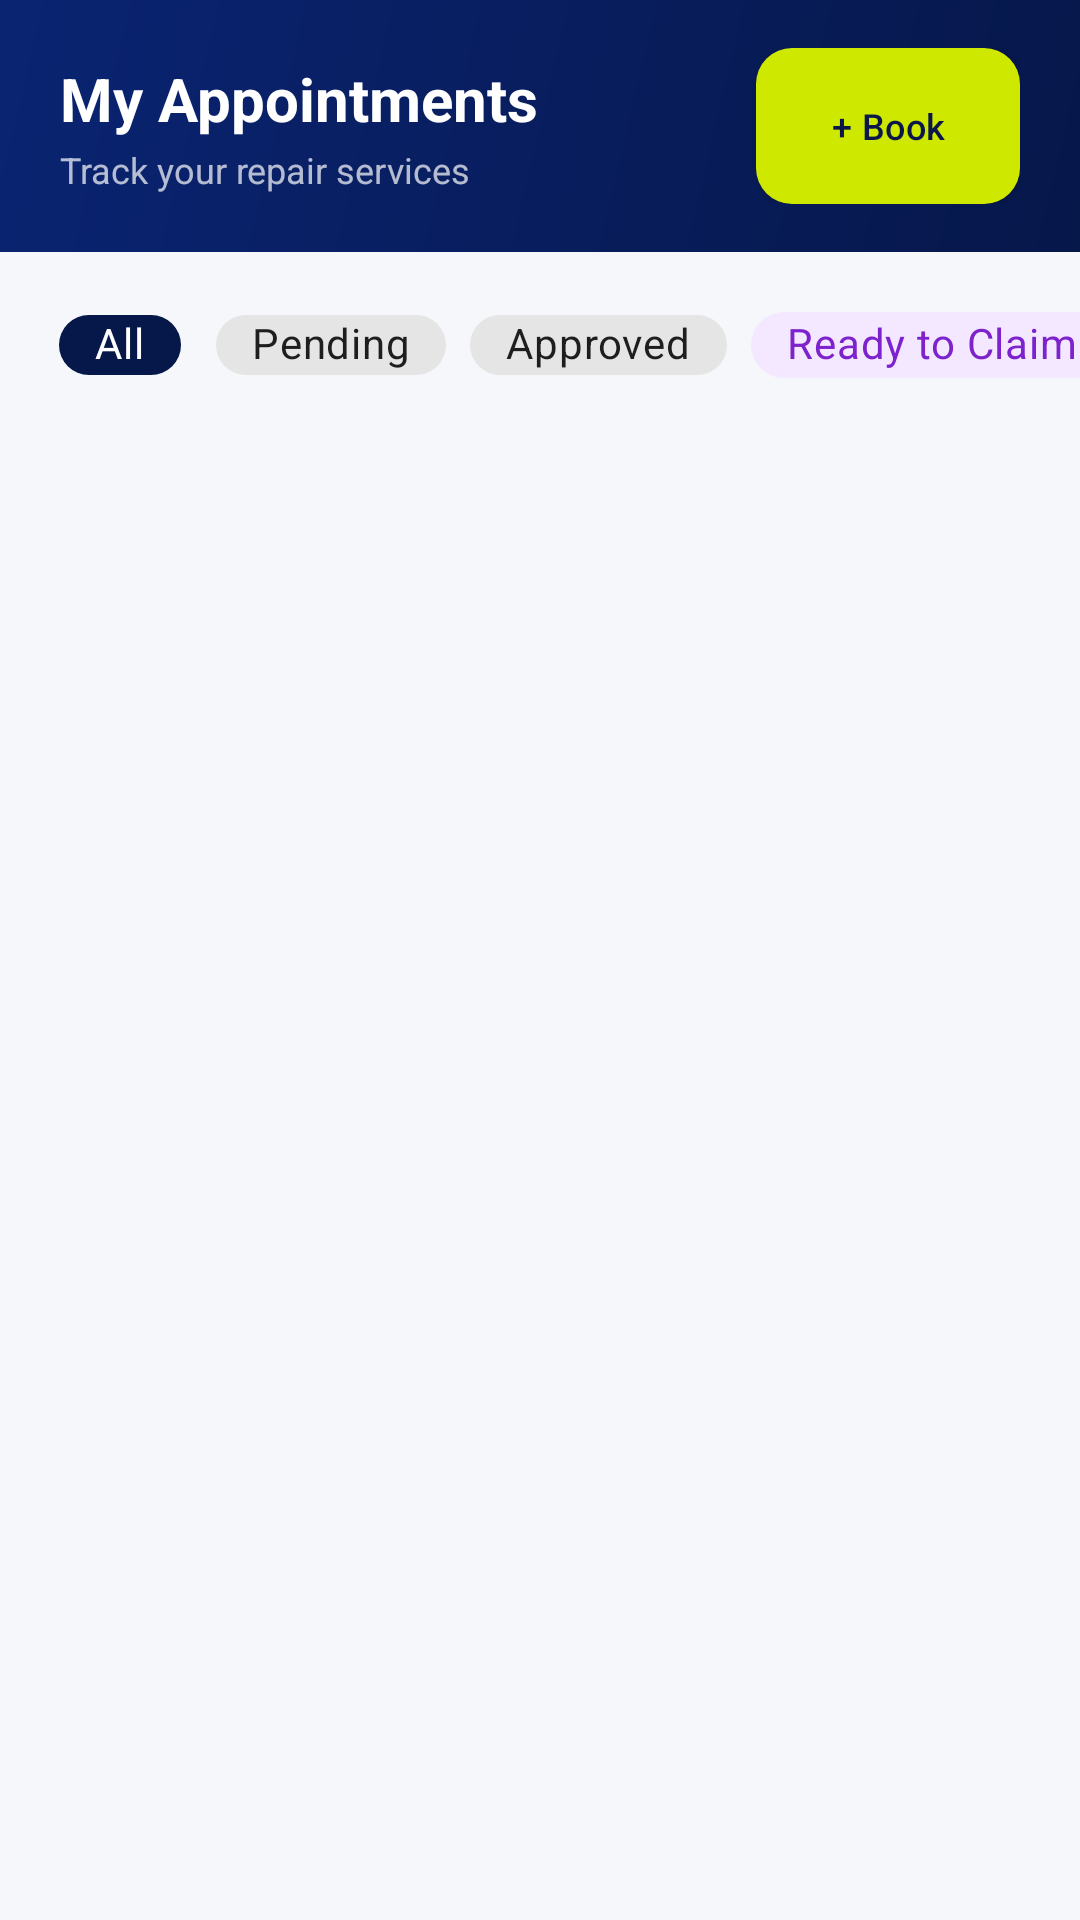

This screen was rendered from an Android layout file. Write that file and the resources it references.
<!-- AndroidManifest.xml: application theme Theme.FourRMTech -->
<!-- res/layout/fragment_bookings.xml -->
<?xml version='1.0' encoding='utf-8'?>
<LinearLayout xmlns:android="http://schemas.android.com/apk/res/android" xmlns:app="http://schemas.android.com/apk/res-auto" android:layout_width="match_parent" android:layout_height="match_parent" android:orientation="vertical" android:background="@color/surface">
    <LinearLayout android:layout_width="match_parent" android:layout_height="wrap_content" android:background="@drawable/bg_header_gradient" android:orientation="horizontal" android:gravity="center_vertical" android:paddingStart="20dp" android:paddingEnd="20dp" android:paddingTop="16dp" android:paddingBottom="16dp">
        <LinearLayout android:layout_width="0dp" android:layout_height="wrap_content" android:layout_weight="1" android:orientation="vertical">
            <TextView android:layout_width="wrap_content" android:layout_height="wrap_content" android:text="My Appointments" android:textColor="@color/white" android:textSize="20sp" android:fontFamily="sans-serif" android:textStyle="bold" />
            <TextView android:layout_width="wrap_content" android:layout_height="wrap_content" android:text="Track your repair services" android:textColor="#B3FFFFFF" android:textSize="12sp" android:layout_marginTop="2dp" />
        </LinearLayout>
        <Button android:id="@+id/btnBookNew" android:layout_width="wrap_content" android:layout_height="wrap_content" android:text="+ Book" android:textColor="#0B1748" android:textSize="12sp" android:background="@drawable/bg_button_primary" android:paddingStart="12dp" android:paddingEnd="12dp" android:textAllCaps="false" android:letterSpacing="0.01" android:fontFamily="sans-serif-medium" android:minHeight="52dp" android:backgroundTint="#CEE800" app:backgroundTint="#CEE800" />
    </LinearLayout>
    <HorizontalScrollView android:layout_width="match_parent" android:layout_height="wrap_content" android:scrollbars="none" android:layout_marginTop="12dp" android:paddingStart="16dp" android:paddingEnd="16dp" android:clipToPadding="false">
        <LinearLayout android:layout_width="wrap_content" android:layout_height="wrap_content" android:orientation="horizontal">
            <com.google.android.material.chip.Chip android:id="@+id/chipAll" android:layout_width="wrap_content" android:layout_height="36dp" android:text="All" android:layout_marginEnd="8dp" style="@style/Widget.MaterialComponents.Chip.Filter" app:chipBackgroundColor="@color/navy" android:textColor="@color/white" />
            <com.google.android.material.chip.Chip android:id="@+id/chipPending" android:layout_width="wrap_content" android:layout_height="36dp" android:text="Pending" android:layout_marginEnd="8dp" style="@style/Widget.MaterialComponents.Chip.Filter" />
            <com.google.android.material.chip.Chip android:id="@+id/chipApproved" android:layout_width="wrap_content" android:layout_height="36dp" android:text="Approved" android:layout_marginEnd="8dp" style="@style/Widget.MaterialComponents.Chip.Filter" />
            <com.google.android.material.chip.Chip android:id="@+id/chipReadyToClaim" android:layout_width="wrap_content" android:layout_height="38dp" android:layout_marginEnd="8dp" android:text="Ready to Claim" android:textColor="#7E22CE" style="@style/Widget.MaterialComponents.Chip.Filter" app:chipBackgroundColor="#F3E8FF" />
            <com.google.android.material.chip.Chip android:id="@+id/chipCompleted" android:layout_width="wrap_content" android:layout_height="36dp" android:text="Completed" android:layout_marginEnd="8dp" style="@style/Widget.MaterialComponents.Chip.Filter" />
            <com.google.android.material.chip.Chip android:id="@+id/chipCancelled" android:layout_width="wrap_content" android:layout_height="36dp" android:text="Cancelled" style="@style/Widget.MaterialComponents.Chip.Filter" />
        </LinearLayout>
    </HorizontalScrollView>
    <androidx.recyclerview.widget.RecyclerView android:id="@+id/rvAppointments" android:layout_width="match_parent" android:layout_height="0dp" android:layout_weight="1" android:layout_marginTop="12dp" android:paddingStart="16dp" android:paddingEnd="16dp" android:paddingBottom="16dp" android:clipToPadding="false" />
</LinearLayout>
<!-- resources referenced by this layout -->
<resources>
  <color name="navy">#06174A</color>
  <color name="surface">#F5F7FA</color>
  <color name="white">#FFFFFF</color>
  <!-- drawable bg_button_primary (drawable) -->
  <?xml version="1.0" encoding="utf-8"?>
  <shape xmlns:android="http://schemas.android.com/apk/res/android">
      <gradient
          android:startColor="#06174A"
          android:endColor="#2563EB"
          android:angle="135" />
      <corners android:radius="12dp" />
  </shape>
  <!-- drawable bg_header_gradient (drawable) -->
  <?xml version="1.0" encoding="utf-8"?>
  <shape xmlns:android="http://schemas.android.com/apk/res/android">
      <gradient
          android:startColor="#06174A"
          android:endColor="#0A2472"
          android:angle="135" />
  </shape>
  <style name="Theme.FourRMTech" parent="Theme.MaterialComponents.DayNight.NoActionBar">
          <item name="colorPrimary">@color/navy</item>
          <item name="colorPrimaryVariant">@color/navy_light</item>
          <item name="colorOnPrimary">@color/white</item>
          <item name="colorSecondary">@color/accent</item>
          <item name="colorOnSecondary">@color/white</item>
          <item name="android:colorBackground">@color/surface</item>
          <item name="colorSurface">@color/white</item>
          <item name="colorError">@color/status_cancelled</item>
          <item name="android:statusBarColor">@color/navy</item>
          <item name="android:navigationBarColor">@color/white</item>
          <item name="android:fontFamily">sans-serif</item>
      </style>
  <color name="navy_light">#0A2472</color>
  <color name="accent">#2563EB</color>
  <color name="status_cancelled">#EF4444</color>
</resources>
